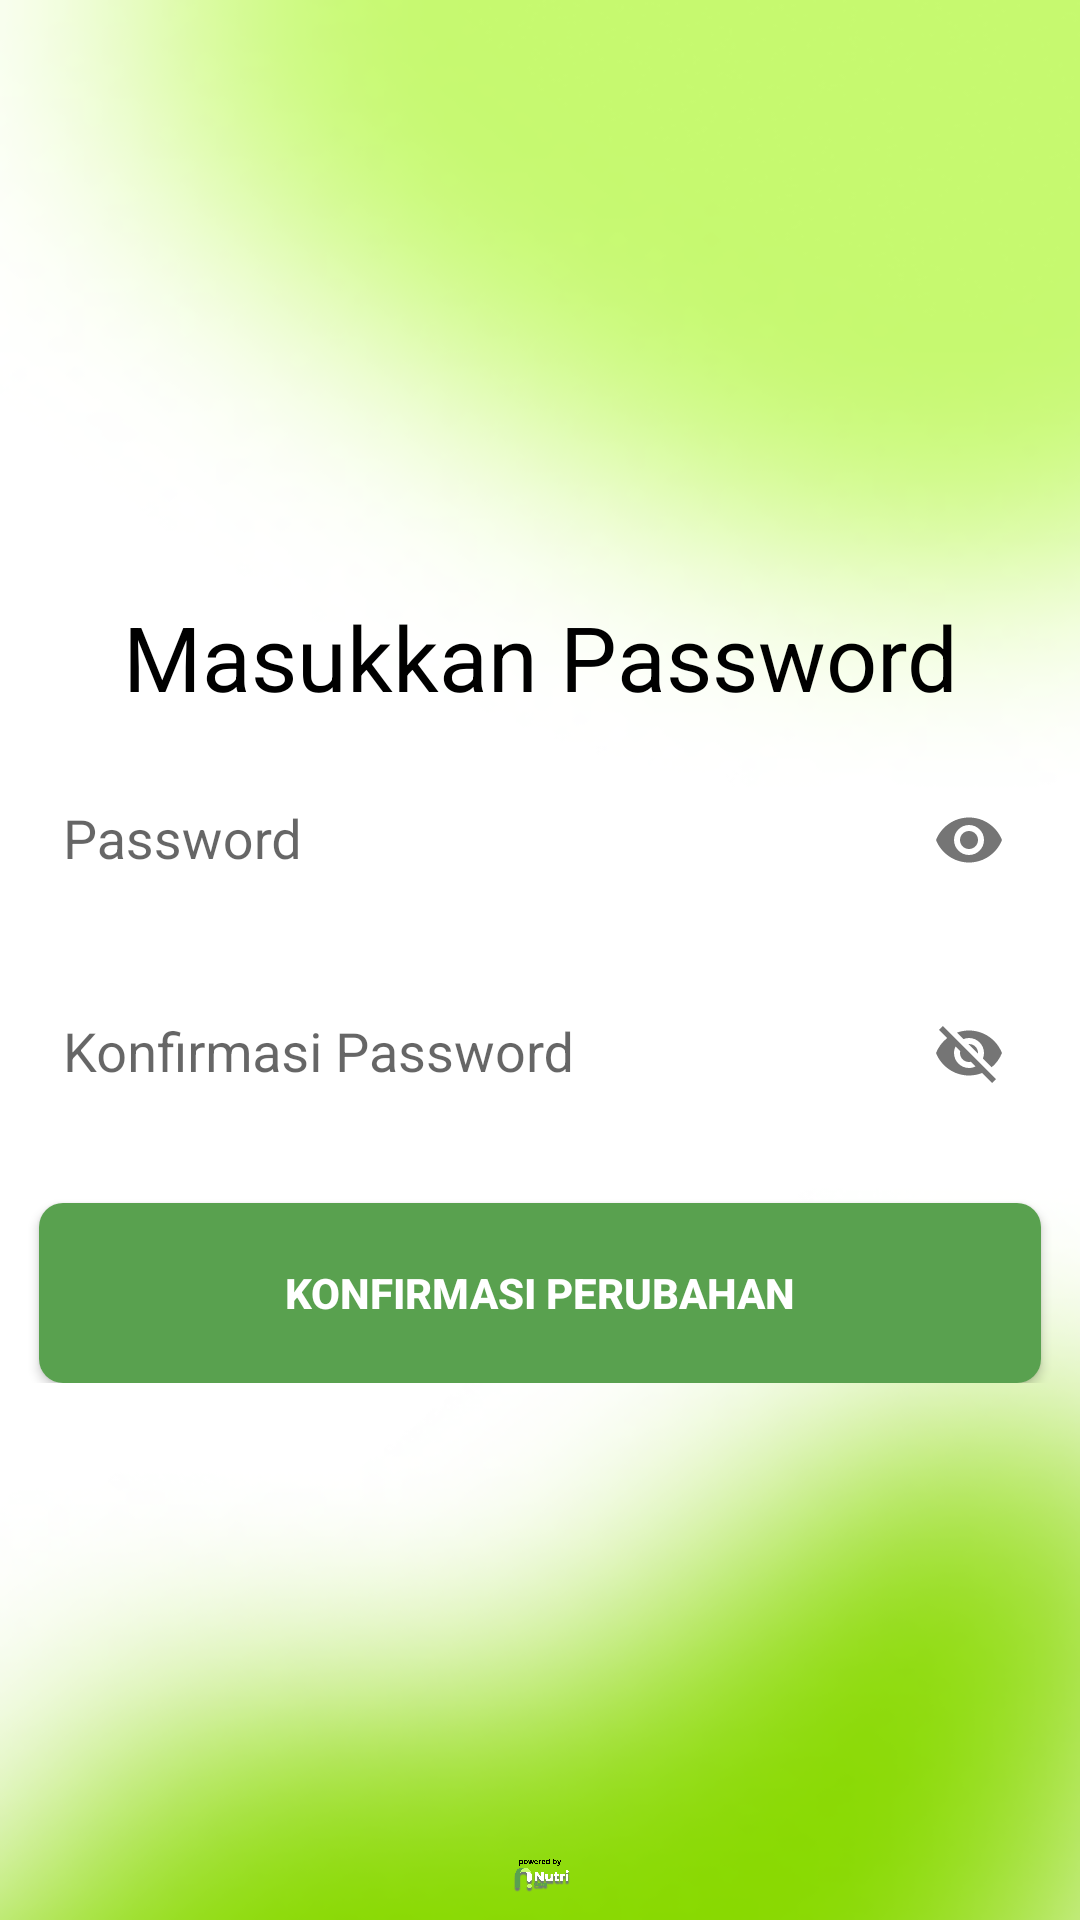

This screen was rendered from an Android layout file. Write that file and the resources it references.
<!-- AndroidManifest.xml: application theme Theme.NusaSpot -->
<!-- res/layout/activity_new_password.xml -->
<?xml version="1.0" encoding="utf-8"?>
<RelativeLayout xmlns:android="http://schemas.android.com/apk/res/android"
    xmlns:app="http://schemas.android.com/apk/res-auto"
    xmlns:tools="http://schemas.android.com/tools"
    android:layout_width="match_parent"
    android:layout_height="match_parent"
    android:background="@drawable/img"
    android:focusableInTouchMode="true">

    <LinearLayout
        android:id="@+id/ll_login"
        android:layout_width="match_parent"
        android:layout_height="wrap_content"
        android:layout_centerVertical="true"
        android:layout_marginTop="8dp"
        android:layout_marginBottom="8dp"
        android:orientation="vertical">

        <TextView
            style="@style/loginHeader"
            android:layout_width="match_parent"
            android:layout_height="wrap_content"
            android:layout_marginTop="@dimen/loginViewsMargin"
            android:gravity="center"
            android:text="Masukkan Password" />

        <com.google.android.material.textfield.TextInputLayout
            android:id="@+id/textInputEmail"
            style="@style/parent"
            app:endIconMode="password_toggle"
            app:startIconDrawable="@drawable/ic_baseline_lock_24">

            <EditText
                android:id="@+id/edtPwd"
                android:layout_width="334dp"
                android:layout_height="60dp"
                android:layout_gravity="center"
                android:layout_marginTop="20dp"
                android:background="@drawable/edittext_bg"
                android:drawablePadding="0dp"
                android:hint="@string/login_password_hint"
                android:inputType="textPassword"
                android:padding="8dp" />


        </com.google.android.material.textfield.TextInputLayout>

        <com.google.android.material.textfield.TextInputLayout
            android:id="@+id/textInputPassword"
            style="@style/parent"
            app:endIconMode="password_toggle"
            app:startIconDrawable="@drawable/ic_baseline_lock_24">

            <EditText
                android:id="@+id/edtPwdConf"
                android:layout_width="334dp"
                android:layout_height="60dp"
                android:layout_gravity="center"
                android:layout_marginTop="20dp"
                android:background="@drawable/edittext_bg"
                android:drawableLeft="@drawable/ic_baseline_lock_24"
                android:drawablePadding="0dp"
                android:hint="@string/konfirmasi_password"
                android:inputType="textEmailAddress"
                android:padding="8dp" />

        </com.google.android.material.textfield.TextInputLayout>

        <Button
            android:id="@+id/btnSubmit"
            style="@style/loginButton"
            android:layout_width="334dp"
            android:layout_gravity="center"
            android:layout_marginTop="@dimen/loginViewsMargin"
            android:text="Konfirmasi Perubahan" />


    </LinearLayout>

    <ImageView
        android:layout_width="wrap_content"
        android:layout_height="wrap_content"
        android:src="@drawable/logo3"
        android:layout_marginTop="145dp"
        android:layout_below="@id/ll_login"
        android:layout_centerHorizontal="true"
        android:contentDescription="@string/logo_description"/>

    <ProgressBar
        android:id="@+id/progressBar"
        android:layout_width="wrap_content"
        android:layout_height="wrap_content"
        android:layout_centerInParent="true"
        android:visibility="gone" />

    <View
        android:id="@+id/darkBackground"
        android:layout_width="match_parent"
        android:layout_height="match_parent"
        android:background="#99292929"
        android:visibility="gone" />

</RelativeLayout>
<!-- resources referenced by this layout -->
<resources>
  <dimen name="loginViewsMargin">20dp</dimen>
  <!-- drawable img: png bitmap (drawable, 114988 bytes) -->
  <!-- drawable logo3: png bitmap (drawable, 131195 bytes) -->
  <string name="konfirmasi_password">Konfirmasi Password</string>
  <string name="login_password_hint">Password</string>
  <string name="logo_description">Logo</string>
  <style name="loginButton" parent="viewParent">
          <item name="android:background">@drawable/login_button_bk</item>
          <item name="android:textColor">@color/whiteTextColor</item>
          <item name="android:textStyle">bold</item>
      </style>
  <style name="loginHeader">
          <item name="android:textColor">@color/primaryTextColor</item>
          <item name="android:textSize">@dimen/headerTextSize</item>
          <item name="android:textStyle">normal</item>
      </style>
  <style name="parent">
          <item name="android:layout_width">match_parent</item>
          <item name="android:layout_height">wrap_content</item>
  
      </style>
  <style name="Theme.NusaSpot" parent="Theme.AppCompat.Light.NoActionBar">
          <item name="colorPrimary">@color/colorPrimary</item>
          <item name="colorPrimaryDark">@color/colorPrimaryDark</item>
          <item name="colorAccent">@color/colorAccent</item>
          <item name="android:statusBarColor">#C6F96F</item>
      </style>
  <style name="viewParent">
          <item name="android:layout_width">wrap_content</item>
          <item name="android:layout_height">wrap_content</item>
      </style>
  <!-- drawable login_button_bk (drawable) -->
  <?xml version="1.0" encoding="utf-8"?>
  <shape xmlns:android="http://schemas.android.com/apk/res/android" android:shape="rectangle" >
      <corners
          android:radius="8dp"
          />
      <gradient
          android:angle="45"
          android:centerX="35%"
          android:startColor="#59A14F"
          android:endColor="#59A14F"
          android:type="linear"
          />
      <size
          android:width="300dp"
          android:height="60dp"
          />
  </shape>
  <color name="whiteTextColor">#FFF</color>
  <color name="primaryTextColor">#000000</color>
  <dimen name="headerTextSize">30sp</dimen>
  <color name="colorPrimary">#59A14F</color>
  <color name="colorPrimaryDark">#59A14F</color>
  <color name="colorAccent">#59A14F</color>
</resources>
